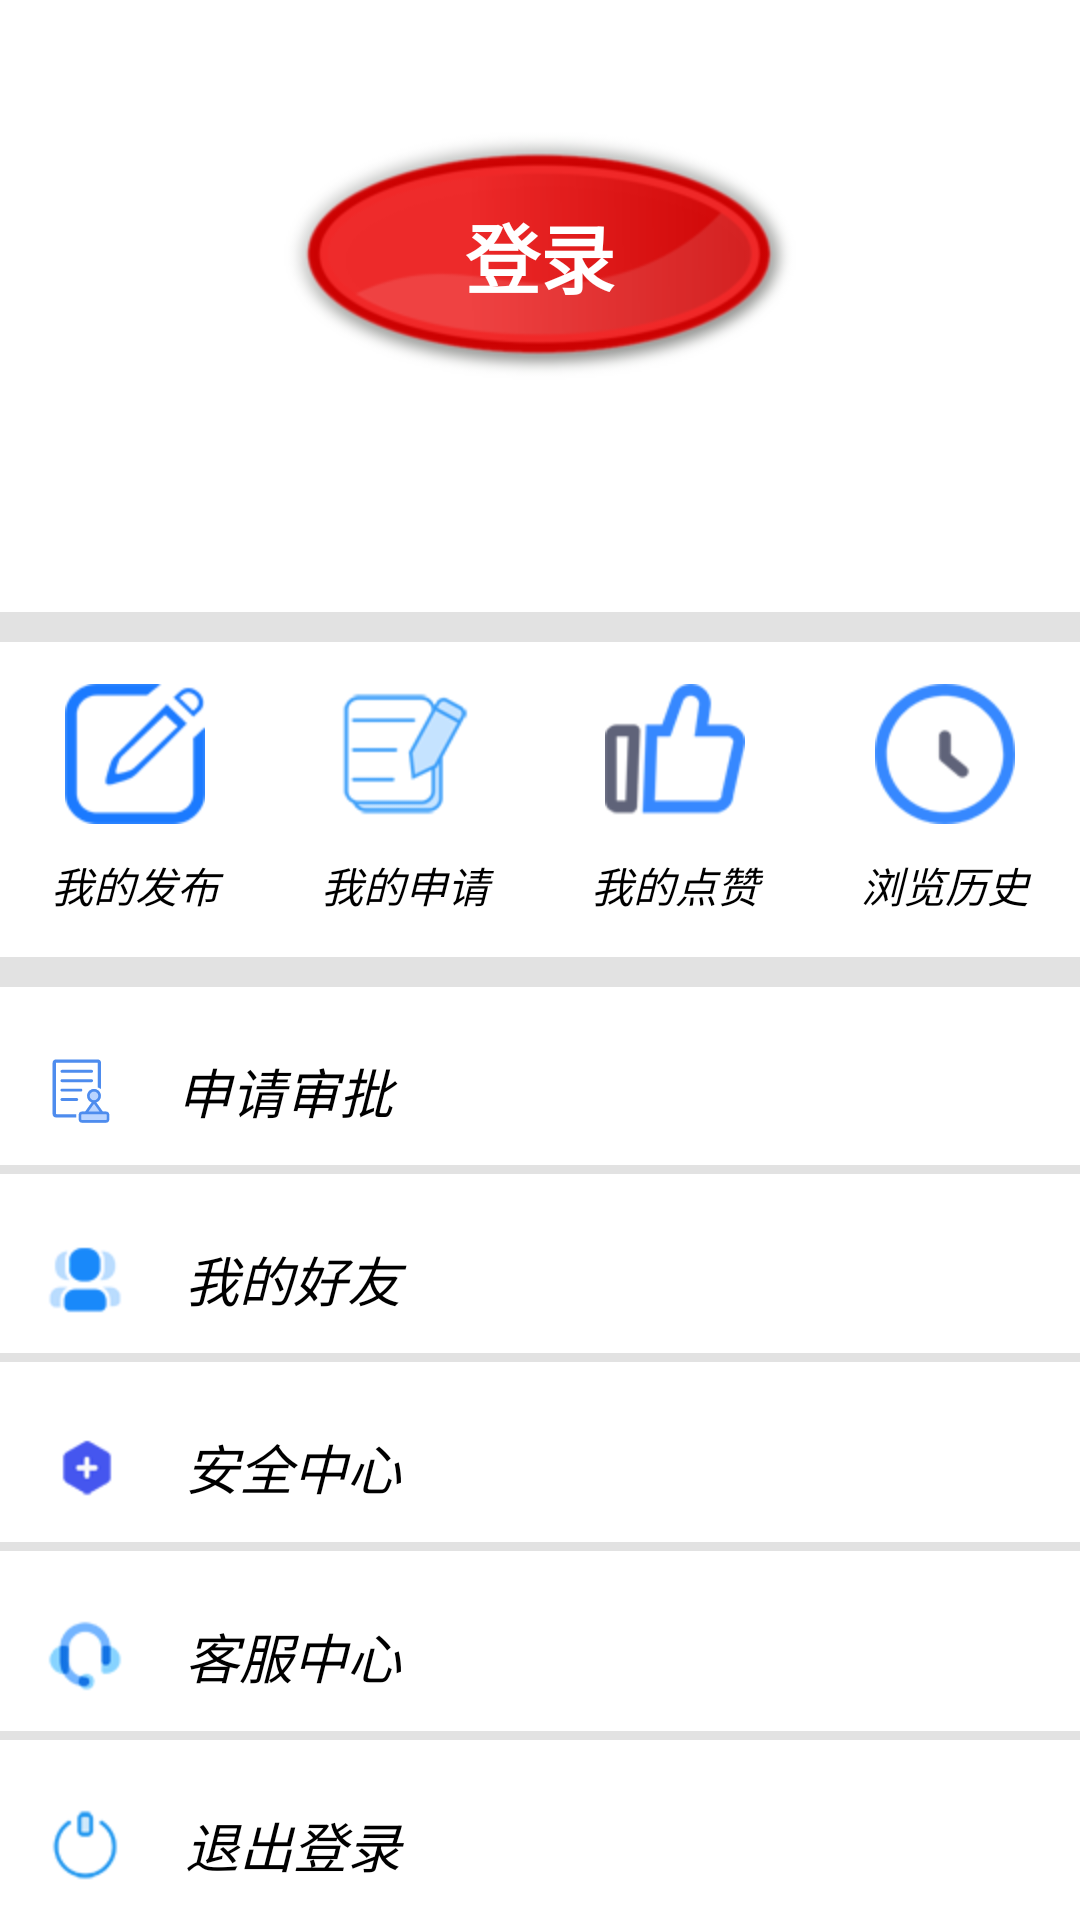

This screen was rendered from an Android layout file. Write that file and the resources it references.
<!-- AndroidManifest.xml: application theme AppTheme -->
<!-- res/layout/user_pager.xml -->
<?xml version="1.0" encoding="utf-8"?>
<LinearLayout
    xmlns:android="http://schemas.android.com/apk/res/android"
    android:layout_width="match_parent"
    android:layout_height="match_parent"
    android:background="#ffffff"
    android:orientation="vertical">

    <LinearLayout
        android:id="@+id/user_pager_under"
        android:layout_width="match_parent"
        android:layout_height="match_parent"
        android:layout_weight="2"
        android:orientation="vertical">

        <LinearLayout
            android:id="@+id/user_pager_under_under"
            android:background="#ffffff"
            android:layout_width="match_parent"
            android:layout_height="match_parent"
            android:layout_weight="1"
            android:visibility="visible"
            android:orientation="vertical">
            <Button
                android:id="@+id/user_pager_under_login"
                android:background="@drawable/circular"
                android:textSize="25dp"
                android:layout_gravity="center"
                android:textStyle="bold"
                android:textColor="#ffffff"
                android:text="登录"
                android:layout_width="wrap_content"
                android:layout_height="wrap_content" />
        </LinearLayout>
        
        <LinearLayout
            android:id="@+id/user_pager_hide"
            android:background="#FFFFFF"
            android:layout_width="match_parent"
            android:layout_height="match_parent"
            android:layout_weight="1"
            android:visibility="gone"
            android:orientation="vertical">
            <Button
                android:id="@+id/user_pager_hide_button"
                android:background="@drawable/list"
                android:textSize="25dp"
                android:layout_gravity="center"
                android:layout_marginTop="30dp"
                android:textStyle="bold"
                android:textColor="#ffffff"
                android:src="@mipmap/icon"
                android:text=""
                android:layout_width="80dp"
                android:layout_height="80dp" />
            <TextView
                android:id="@+id/text_hide"
                android:layout_marginTop="12dp"
                android:gravity="center"
                android:layout_width="match_parent"
                android:layout_height="wrap_content"
                android:textSize="20sp"
                android:text="手机号"/>
        </LinearLayout>
        
        <ImageView
            android:layout_width="match_parent"
            android:layout_height="10dp"
            android:background="#E2E2E2"
            />
        <LinearLayout
            android:layout_width="match_parent"
            android:layout_height="match_parent"
            android:layout_weight="2"
            android:orientation="vertical">
            <RadioGroup
                android:layout_width="match_parent"
                android:layout_height="match_parent"
                android:orientation="horizontal">
                <RadioButton
                    android:drawableTop="@drawable/user_release"
                    style="@style/user_pager_up_bottom"
                    android:text="我的发布"/>
                <RadioButton
                    android:id="@+id/join_record"
                    android:drawableTop="@drawable/record"
                    style="@style/user_pager_up_bottom"
                    android:text="我的申请"/>
                <RadioButton
                    android:drawableTop="@drawable/good"
                    style="@style/user_pager_up_bottom"
                    android:text="我的点赞"/>
                <RadioButton
                    android:drawableTop="@drawable/history"
                    style="@style/user_pager_up_bottom"
                    android:text="浏览历史" />
            </RadioGroup>
        </LinearLayout>

    </LinearLayout>
    
    <ImageView
        android:layout_marginTop="8dp"
        android:layout_width="match_parent"
        android:layout_height="10dp"
        android:background="#E2E2E2"
        />
    <LinearLayout
        android:id="@+id/user_pager_bottom"
        android:orientation="vertical"
        android:layout_width="match_parent"
        android:layout_height="match_parent"
        android:layout_weight="2">
        <RadioGroup
            android:layout_width="match_parent"
            android:layout_height="match_parent">
            <RadioButton
                android:id="@+id/my_release"
                style="@style/user_pager_bottom"
                android:drawableLeft="@drawable/ic_judge"
                android:text="申请审批" />
            
            <ImageView
                android:layout_width="match_parent"
                android:layout_height="3dp"
                android:background="#E2E2E2"
                />
            <RadioButton
                style="@style/user_pager_bottom"
                android:drawableLeft="@drawable/user_friend"
                android:text="我的好友" />
            
            <ImageView
                android:layout_width="match_parent"
                android:layout_height="3dp"
                android:background="#E2E2E2"
                />
            <RadioButton
                style="@style/user_pager_bottom"
                android:drawableLeft="@drawable/user_safe"
                android:text="安全中心" />
            
            <ImageView
                android:layout_width="match_parent"
                android:layout_height="3dp"
                android:background="#E2E2E2"
                />
            <RadioButton
                style="@style/user_pager_bottom"
                android:drawableLeft="@drawable/user_headset"
                android:text="客服中心" />
            
            <ImageView
                android:layout_width="match_parent"
                android:layout_height="3dp"
                android:background="#E2E2E2"
                />
            <RadioButton
                android:id="@+id/logout"
                style="@style/user_pager_bottom"
                android:drawableLeft="@drawable/user_set"
                android:text="退出登录" />
        </RadioGroup>
    </LinearLayout>
</LinearLayout>
<!-- resources referenced by this layout -->
<resources>
  <!-- drawable circular: png bitmap (drawable-hdpi, 26956 bytes) -->
  <!-- drawable good: png bitmap (drawable-hdpi, 6764 bytes) -->
  <!-- drawable history: png bitmap (drawable-hdpi, 7619 bytes) -->
  <!-- drawable ic_judge: vector/xml drawable (drawable, 2488 chars, omitted) -->
  <!-- drawable list (drawable) -->
  <?xml version="1.0" encoding="utf-8"?>
  <layer-list xmlns:android="http://schemas.android.com/apk/res/android">
      <item android:drawable="@drawable/shap"/>
      <item android:drawable="@mipmap/icon"/>
  </layer-list>
  <!-- drawable record: png bitmap (drawable-hdpi, 6302 bytes) -->
  <!-- drawable user_friend: png bitmap (drawable-hdpi, 4715 bytes) -->
  <!-- drawable user_headset: png bitmap (drawable-hdpi, 4928 bytes) -->
  <!-- drawable user_release: png bitmap (drawable-hdpi, 6845 bytes) -->
  <!-- drawable user_safe: png bitmap (drawable-hdpi, 3753 bytes) -->
  <!-- drawable user_set: png bitmap (drawable-hdpi, 4727 bytes) -->
  <!-- mipmap icon: jpg bitmap (mipmap-hdpi, 16769 bytes) -->
  <style name="user_pager_bottom">
          <item name="android:layout_weight">1</item>
          <item name="android:layout_marginLeft">15dp</item>
          <item name="android:layout_width">match_parent</item>
          <item name="android:layout_height">wrap_content</item>
          <item name="android:button">@null</item>
          <item name="android:textStyle">italic</item>
          <item name="android:textSize">18dp</item>
          <item name="android:drawablePadding">20dp</item>
          <item name="android:layout_marginTop">10dp</item>
      </style>
  <style name="user_pager_up_bottom">
          <item name="android:layout_weight">1</item>
          <item name="android:layout_width">wrap_content</item>
          <item name="android:layout_height">wrap_content</item>
          <item name="android:button">@null</item>
          <item name="android:gravity">center</item>
          <item name="android:textSize">14dp</item>
          <item name="android:textStyle">italic</item>
          <item name="android:drawablePadding">10dp</item>
          <item name="android:layout_marginTop">14dp</item>
      </style>
  <style name="AppTheme" parent="Theme.AppCompat.Light.DarkActionBar">
          
          <item name="colorPrimary">#0286F0</item>
          <item name="colorPrimaryDark">#0B8DF5</item>
          <item name="colorAccent">@color/colorAccent</item>
      </style>
  <!-- drawable shap (drawable) -->
  <shape
  
      xmlns:android="http://schemas.android.com/apk/res/android"
  
      android:shape="oval">
  
      
  
      <solid android:color="#FFFFFF" />
  
      
  
      
  
      <corners android:radius="360dip" />
      
      <padding
  
          android:bottom="11dp"
  
          android:left="11dp"
  
          android:right="11dp"
  
          android:top="11dp"
  
          />
  
  </shape>
  <!-- not gathered from this repository: default colours our renderer supplied (Android Studio template values) -->
  <color name="colorAccent">#FF03DAC5</color>
</resources>
